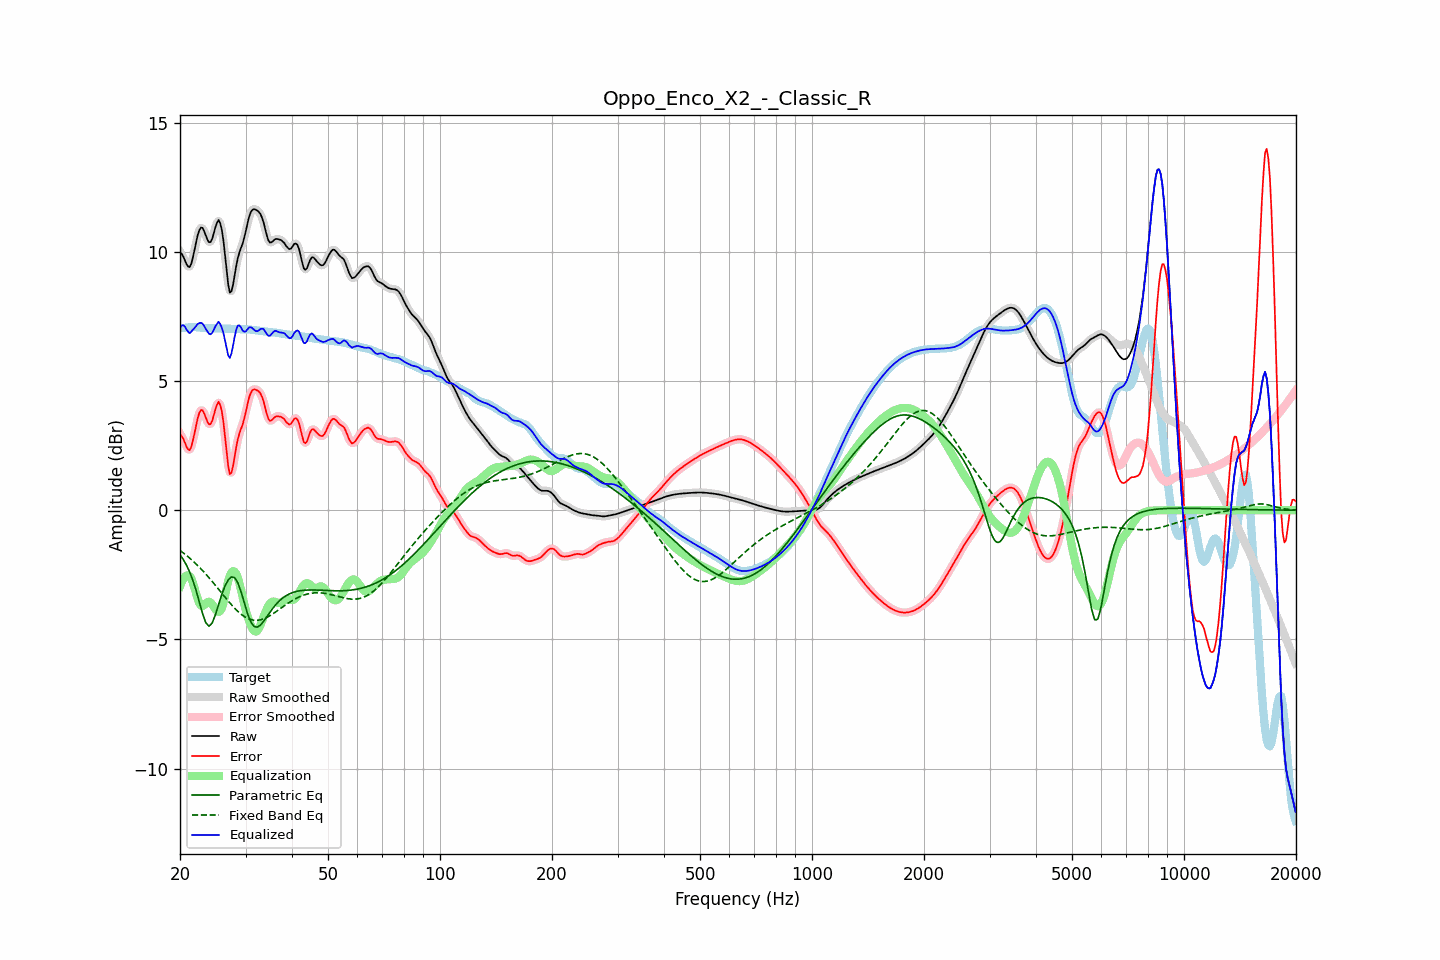

The file beside this chart, header and first rows:
frequency, raw, error, smoothed, error_smoothed, equalization, parametric_eq, fixed_band_eq, equalized_raw, equalized_smoothed, target
20.00, 9.99, 2.94, 10.02, 2.97, -2.94, -1.72, -1.56, 7.04, 7.07, 7.04
20.20, 9.93, 2.88, 9.90, 2.85, -2.78, -1.81, -1.60, 7.14, 7.12, 7.05
20.40, 9.82, 2.77, 9.79, 2.73, -2.66, -1.90, -1.65, 7.17, 7.13, 7.05
20.61, 9.68, 2.62, 9.68, 2.62, -2.58, -2.01, -1.70, 7.11, 7.10, 7.06
20.81, 9.53, 2.46, 9.53, 2.47, -2.53, -2.12, -1.75, 7.00, 7.00, 7.07
21.02, 9.44, 2.36, 9.43, 2.36, -2.52, -2.25, -1.80, 6.91, 6.91, 7.08
21.23, 9.41, 2.32, 9.44, 2.35, -2.55, -2.39, -1.85, 6.85, 6.88, 7.08
21.44, 9.54, 2.45, 9.55, 2.46, -2.62, -2.55, -1.91, 6.91, 6.93, 7.09
21.66, 9.78, 2.69, 9.77, 2.68, -2.80, -2.71, -1.96, 6.99, 6.97, 7.09
21.87, 10.06, 2.97, 10.06, 2.97, -3.01, -2.91, -2.02, 7.05, 7.05, 7.09
22.09, 10.36, 3.27, 10.36, 3.28, -3.23, -3.10, -2.08, 7.13, 7.13, 7.09
22.31, 10.64, 3.56, 10.63, 3.55, -3.44, -3.32, -2.14, 7.20, 7.19, 7.08
22.54, 10.84, 3.76, 10.83, 3.76, -3.59, -3.55, -2.20, 7.24, 7.24, 7.07
22.76, 10.94, 3.87, 10.93, 3.86, -3.68, -3.77, -2.27, 7.25, 7.24, 7.06
22.99, 10.93, 3.87, 10.91, 3.85, -3.70, -3.99, -2.33, 7.22, 7.21, 7.06
23.22, 10.80, 3.75, 10.80, 3.75, -3.67, -4.17, -2.40, 7.13, 7.13, 7.05
23.45, 10.64, 3.59, 10.64, 3.59, -3.61, -4.35, -2.47, 7.03, 7.03, 7.05
23.69, 10.48, 3.44, 10.48, 3.44, -3.56, -4.42, -2.54, 6.92, 6.92, 7.05
23.92, 10.37, 3.33, 10.39, 3.34, -3.54, -4.49, -2.61, 6.83, 6.85, 7.05
24.16, 10.38, 3.33, 10.40, 3.35, -3.57, -4.43, -2.68, 6.81, 6.83, 7.05
24.40, 10.50, 3.46, 10.52, 3.47, -3.64, -4.37, -2.75, 6.86, 6.88, 7.05
24.65, 10.72, 3.67, 10.71, 3.67, -3.73, -4.21, -2.83, 6.98, 6.98, 7.05
24.89, 10.95, 3.90, 10.95, 3.90, -3.83, -4.05, -2.90, 7.12, 7.12, 7.04
25.14, 11.12, 4.08, 11.13, 4.09, -3.91, -3.85, -2.98, 7.21, 7.22, 7.04
25.39, 11.23, 4.20, 11.19, 4.16, -3.94, -3.65, -3.06, 7.30, 7.26, 7.03
25.65, 11.11, 4.08, 11.11, 4.08, -3.90, -3.45, -3.13, 7.20, 7.21, 7.03
25.91, 10.86, 3.83, 10.85, 3.82, -3.80, -3.26, -3.21, 7.06, 7.06, 7.03
26.16, 10.45, 3.42, 10.42, 3.39, -3.59, -3.09, -3.29, 6.86, 6.83, 7.03
26.43, 9.88, 2.85, 9.87, 2.84, -3.31, -2.93, -3.36, 6.57, 6.56, 7.03
26.69, 9.28, 2.26, 9.27, 2.24, -3.01, -2.81, -3.44, 6.27, 6.25, 7.03
26.96, 8.74, 1.71, 8.77, 1.74, -2.74, -2.70, -3.51, 5.99, 6.02, 7.03
27.23, 8.43, 1.40, 8.49, 1.47, -2.53, -2.63, -3.59, 5.89, 5.96, 7.03
27.50, 8.48, 1.45, 8.49, 1.46, -2.41, -2.58, -3.66, 6.07, 6.08, 7.02
27.77, 8.73, 1.71, 8.72, 1.70, -2.36, -2.59, -3.73, 6.37, 6.36, 7.02
28.05, 9.09, 2.08, 9.08, 2.06, -2.38, -2.61, -3.79, 6.71, 6.70, 7.02
28.33, 9.46, 2.45, 9.44, 2.43, -2.47, -2.71, -3.85, 7.00, 6.97, 7.01
28.62, 9.77, 2.76, 9.75, 2.74, -2.62, -2.81, -3.92, 7.15, 7.13, 7.01
28.90, 9.98, 2.98, 9.98, 2.97, -2.83, -2.98, -3.97, 7.15, 7.15, 7.01
29.19, 10.16, 3.16, 10.16, 3.16, -3.09, -3.16, -4.02, 7.07, 7.07, 7.00
29.48, 10.32, 3.32, 10.35, 3.34, -3.37, -3.37, -4.07, 6.95, 6.97, 7.00
29.78, 10.56, 3.56, 10.56, 3.56, -3.65, -3.58, -4.11, 6.91, 6.91, 7.00
30.08, 10.81, 3.81, 10.82, 3.82, -3.88, -3.80, -4.15, 6.93, 6.94, 7.00
30.38, 11.10, 4.10, 11.10, 4.10, -4.10, -4.00, -4.18, 7.00, 7.00, 7.00
30.68, 11.36, 4.36, 11.34, 4.35, -4.28, -4.16, -4.21, 7.07, 7.06, 7.00
30.99, 11.53, 4.54, 11.52, 4.53, -4.45, -4.31, -4.23, 7.08, 7.08, 6.99
31.30, 11.62, 4.64, 11.62, 4.64, -4.58, -4.41, -4.25, 7.05, 7.04, 6.98
31.61, 11.65, 4.68, 11.65, 4.68, -4.66, -4.49, -4.26, 6.99, 6.99, 6.98
31.93, 11.64, 4.67, 11.64, 4.68, -4.70, -4.51, -4.26, 6.94, 6.94, 6.97
32.24, 11.60, 4.64, 11.61, 4.65, -4.67, -4.52, -4.26, 6.93, 6.94, 6.96
32.57, 11.55, 4.60, 11.55, 4.60, -4.59, -4.49, -4.25, 6.96, 6.96, 6.95
32.89, 11.47, 4.52, 11.46, 4.52, -4.46, -4.45, -4.24, 7.01, 7.00, 6.94
33.22, 11.32, 4.39, 11.32, 4.39, -4.30, -4.38, -4.22, 7.03, 7.02, 6.93
33.55, 11.14, 4.21, 11.12, 4.19, -4.13, -4.30, -4.20, 7.01, 6.99, 6.92
33.89, 10.88, 3.96, 10.88, 3.96, -3.96, -4.21, -4.18, 6.91, 6.91, 6.92
34.23, 10.64, 3.73, 10.64, 3.73, -3.82, -4.12, -4.15, 6.82, 6.82, 6.91
34.57, 10.44, 3.54, 10.46, 3.56, -3.69, -4.03, -4.11, 6.75, 6.77, 6.90
34.92, 10.36, 3.46, 10.37, 3.48, -3.60, -3.94, -4.08, 6.75, 6.77, 6.90
35.27, 10.37, 3.48, 10.37, 3.48, -3.55, -3.86, -4.04, 6.82, 6.82, 6.89
35.62, 10.42, 3.54, 10.42, 3.54, -3.53, -3.77, -4.00, 6.89, 6.89, 6.89
35.97, 10.49, 3.61, 10.47, 3.59, -3.54, -3.70, -3.96, 6.94, 6.93, 6.88
... 635 more rows
